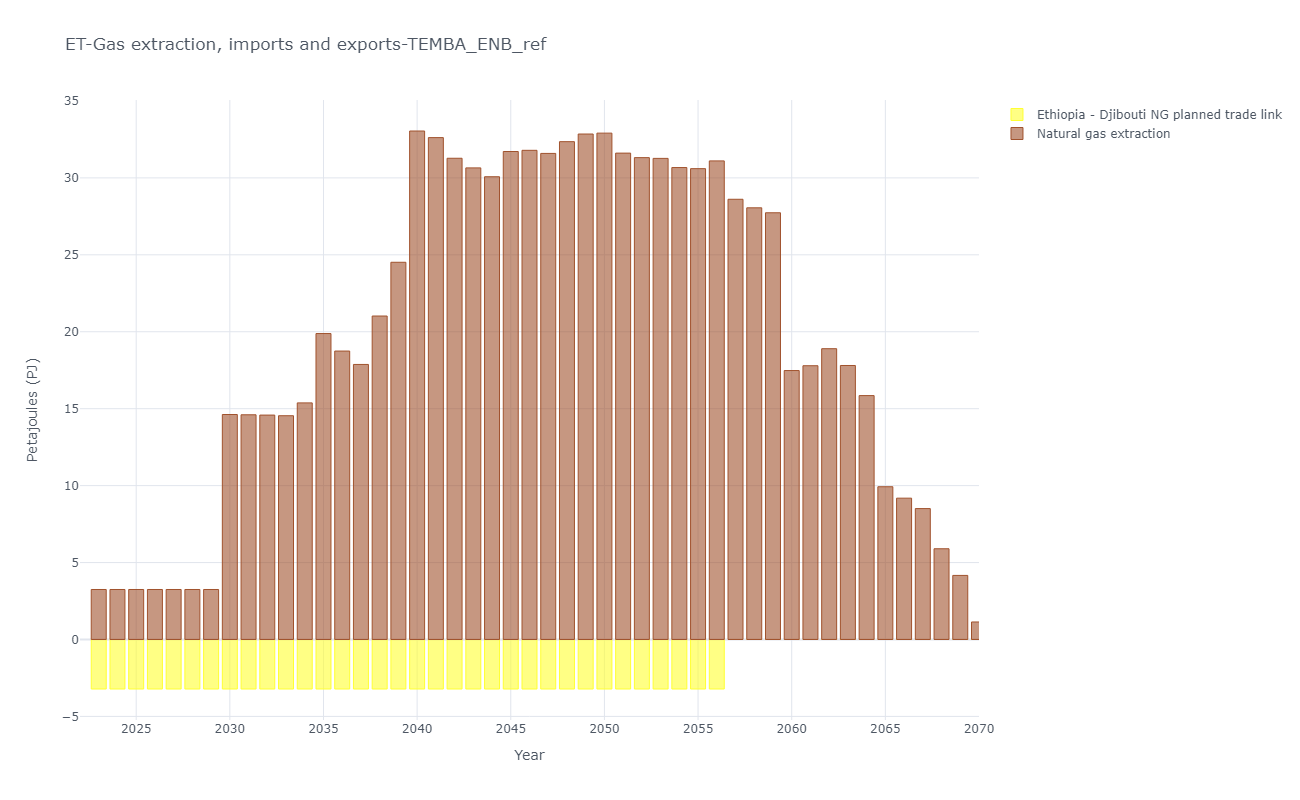

The data file committed next to this chart (first rows):
, y, Ethiopia - Djibouti NG planned trade lin…, Natural gas extraction
2, 2023, -3.217, 3.25
3, 2024, -3.217, 3.25
4, 2025, -3.217, 3.25
5, 2026, -3.217, 3.25
6, 2027, -3.217, 3.25
7, 2028, -3.217, 3.25
8, 2029, -3.217, 3.25
9, 2030, -3.217, 14.62
10, 2031, -3.217, 14.6
11, 2032, -3.217, 14.58
12, 2033, -3.217, 14.54
13, 2034, -3.217, 15.38
14, 2035, -3.217, 19.88
15, 2036, -3.217, 18.75
16, 2037, -3.217, 17.88
17, 2038, -3.217, 21.02
18, 2039, -3.217, 24.52
19, 2040, -3.217, 33.05
20, 2041, -3.217, 32.62
21, 2042, -3.217, 31.28
22, 2043, -3.217, 30.65
23, 2044, -3.217, 30.07
24, 2045, -3.217, 31.72
25, 2046, -3.217, 31.79
26, 2047, -3.217, 31.59
27, 2048, -3.217, 32.35
28, 2049, -3.217, 32.85
29, 2050, -3.217, 32.91
30, 2051, -3.217, 31.61
31, 2052, -3.217, 31.32
32, 2053, -3.217, 31.27
33, 2054, -3.217, 30.67
34, 2055, -3.217, 30.6
35, 2056, -3.217, 31.1
36, 2057, 0.0, 28.61
37, 2058, 0.0, 28.05
38, 2059, 0.0, 27.73
39, 2060, 0.0, 17.48
40, 2061, 0.0, 17.79
41, 2062, 0.0, 18.9
42, 2063, 0.0, 17.81
43, 2064, 0.0, 15.85
44, 2065, 0.0, 9.928
45, 2066, 0.0, 9.185
46, 2067, 0.0, 8.508
47, 2068, 0.0, 5.898
48, 2069, 0.0, 4.164
49, 2070, 0.0, 1.138
